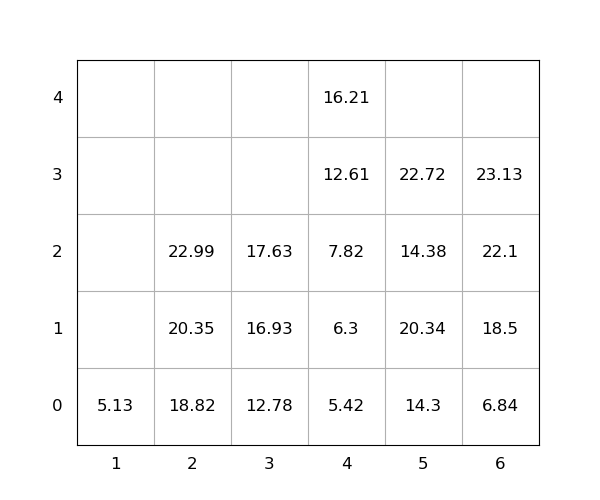

The table this chart was drawn from, first rows:
idx, loc_x, loc_y, loc_z, weight, seq, emerg, reloc, size(ft)
1, 5, 0, 0, 14.3, 0, 0, 0, 20
2, 5, 0, 1, 20.34, 0, 0, 1.0, 20
3, 5, 0, 2, 14.38, 0, 0, 1.0, 20
4, 3, 0, 0, 12.78, 0, 0, 0, 20
5, 5, 0, 3, 22.72, 0, 0, 1.0, 20
6, 6, 0, 0, 6.84, 1, 0, 0, 20
7, 6, 0, 1, 18.5, 2, 0, 0, 20
8, 6, 0, 2, 22.1, 3, 0, 0, 20
9, 3, 0, 1, 16.93, 4, 0, 0, 20
10, 2, 0, 0, 18.82, 5, 0, 0, 20
11, 4, 0, 0, 5.42, 6, 0, 0, 20
12, 4, 0, 1, 6.3, 7, 0, 0, 20
13, 2, 0, 1, 20.35, 8, 0, 0, 20
14, 6, 0, 3, 23.13, 9, 0, 0, 20
15, 4, 0, 2, 7.82, 10, 0, 0, 20
16, 4, 0, 3, 12.61, 11, 0, 0, 20
17, 2, 0, 2, 22.99, 12, 0, 0, 20
18, 3, 0, 2, 17.63, 13, 0, 0, 20
19, 4, 0, 4, 16.21, 14, 0, 0, 20
20, 1, 0, 0, 5.13, 15, 0, 0, 20
